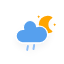
t = 0.00 s
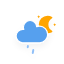
t = 1.54 s
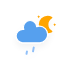
t = 3.08 s
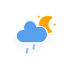
t = 4.63 s
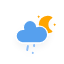
t = 6.17 s
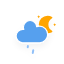
t = 7.71 s

The animated SVG that drew these frames (rendered in a browser with its animation timeline set to each time). Animation: 2 CSS @keyframes rules; one cycle of 9.25 s, repeats indefinitely.

<?xml version="1.0" encoding="utf-8"?>
<!-- (c) ammap.com | SVG weather icons -->
<svg
    version="1.1"
    xmlns="http://www.w3.org/2000/svg"
    xmlns:xlink="http://www.w3.org/1999/xlink"
    width="64"
    height="64"
    viewbox="0 0 64 64">
    <defs>
        <filter id="blur" width="200%" height="200%">
            <feGaussianBlur in="SourceAlpha" stdDeviation="3"/>
            <feOffset dx="0" dy="4" result="offsetblur"/>
            <feComponentTransfer>
                <feFuncA type="linear" slope="0.05"/>
            </feComponentTransfer>
            <feMerge> 
                <feMergeNode/>
                <feMergeNode in="SourceGraphic"/> 
            </feMerge>
        </filter>
        <style type="text/css"><![CDATA[
/*
** SUN
*/
@keyframes am-weather-sun {
  0% {
    -webkit-transform: rotate(0deg);
       -moz-transform: rotate(0deg);
        -ms-transform: rotate(0deg);
            transform: rotate(0deg);
  }

  100% {
    -webkit-transform: rotate(360deg);
       -moz-transform: rotate(360deg);
        -ms-transform: rotate(360deg);
            transform: rotate(360deg);
  }
}

.am-weather-sun {
  -webkit-animation-name: am-weather-sun;
     -moz-animation-name: am-weather-sun;
      -ms-animation-name: am-weather-sun;
          animation-name: am-weather-sun;
  -webkit-animation-duration: 9s;
     -moz-animation-duration: 9s;
      -ms-animation-duration: 9s;
          animation-duration: 9s;
  -webkit-animation-timing-function: linear;
     -moz-animation-timing-function: linear;
      -ms-animation-timing-function: linear;
          animation-timing-function: linear;
  -webkit-animation-iteration-count: infinite;
     -moz-animation-iteration-count: infinite;
      -ms-animation-iteration-count: infinite;
          animation-iteration-count: infinite;
}

/*
** RAIN
*/
@keyframes am-weather-rain {
  0% {
    stroke-dashoffset: 0;
  }

  100% {
    stroke-dashoffset: -100;
  }
}

.am-weather-rain-1 {
  -webkit-animation-name: am-weather-rain;
     -moz-animation-name: am-weather-rain;
      -ms-animation-name: am-weather-rain;
          animation-name: am-weather-rain;
  -webkit-animation-duration: 8s;
     -moz-animation-duration: 8s;
      -ms-animation-duration: 8s;
          animation-duration: 8s;
  -webkit-animation-timing-function: linear;
     -moz-animation-timing-function: linear;
      -ms-animation-timing-function: linear;
          animation-timing-function: linear;
  -webkit-animation-iteration-count: infinite;
     -moz-animation-iteration-count: infinite;
      -ms-animation-iteration-count: infinite;
          animation-iteration-count: infinite;
}

.am-weather-rain-2 {
  -webkit-animation-name: am-weather-rain;
     -moz-animation-name: am-weather-rain;
      -ms-animation-name: am-weather-rain;
          animation-name: am-weather-rain;
  -webkit-animation-delay: 0.25s;
     -moz-animation-delay: 0.25s;
      -ms-animation-delay: 0.25s;
          animation-delay: 0.25s;
  -webkit-animation-duration: 8s;
     -moz-animation-duration: 8s;
      -ms-animation-duration: 8s;
          animation-duration: 8s;
  -webkit-animation-timing-function: linear;
     -moz-animation-timing-function: linear;
      -ms-animation-timing-function: linear;
          animation-timing-function: linear;
  -webkit-animation-iteration-count: infinite;
     -moz-animation-iteration-count: infinite;
      -ms-animation-iteration-count: infinite;
          animation-iteration-count: infinite;
}
        ]]></style>
    </defs>
    <g filter="url(#blur)" id="rainy-3">
        <g transform="translate(20,10)">
            <g transform="translate(16,4), scale(0.8)">
                <g class="am-weather-moon-star-1">
                    <polygon fill="orange" points="3.3,1.5 4,2.7 5.2,3.3 4,4 3.3,5.2 2.7,4 1.5,3.3 2.7,2.7" stroke="none" stroke-miterlimit="10"/>
                </g>
                <g class="am-weather-moon-star-2">
                    <polygon fill="orange" points="3.3,1.5 4,2.7 5.2,3.3 4,4 3.3,5.2 2.7,4 1.5,3.3 2.7,2.7" stroke="none" stroke-miterlimit="10" transform="translate(20,10)"/>
                </g>
                <g class="am-weather-moon">
                    <path d="M14.5,13.2c0-3.7,2-6.9,5-8.7   c-1.5-0.9-3.2-1.3-5-1.3c-5.5,0-10,4.5-10,10s4.5,10,10,10c1.8,0,3.5-0.5,5-1.3C16.5,20.2,14.5,16.9,14.5,13.2z" fill="orange" stroke="orange" stroke-linejoin="round" stroke-width="2"/>
                </g>
            </g>
            <g>
                <path d="M47.7,35.4c0-4.6-3.7-8.2-8.2-8.2c-1,0-1.9,0.2-2.8,0.5c-0.3-3.4-3.1-6.2-6.6-6.2c-3.7,0-6.7,3-6.7,6.7c0,0.8,0.2,1.6,0.4,2.3    c-0.3-0.1-0.7-0.1-1-0.1c-3.7,0-6.7,3-6.7,6.7c0,3.6,2.9,6.6,6.5,6.7l17.2,0C44.2,43.3,47.7,39.8,47.7,35.4z" fill="#57A0EE" stroke="white" stroke-linejoin="round" stroke-width="1.2" transform="translate(-20,-11)"/>
            </g>
        </g>
        <g transform="translate(34,46), rotate(10)">
            <line class="am-weather-rain-1" fill="none" stroke="#91C0F8" stroke-dasharray="4,7" stroke-linecap="round" stroke-width="2" transform="translate(-6,1)" x1="0" x2="0" y1="0" y2="8" />
            <line class="am-weather-rain-2" fill="none" stroke="#91C0F8" stroke-dasharray="4,7" stroke-linecap="round" stroke-width="2" transform="translate(0,-1)" x1="0" x2="0" y1="0" y2="8" />
        </g>
    </g>
</svg>